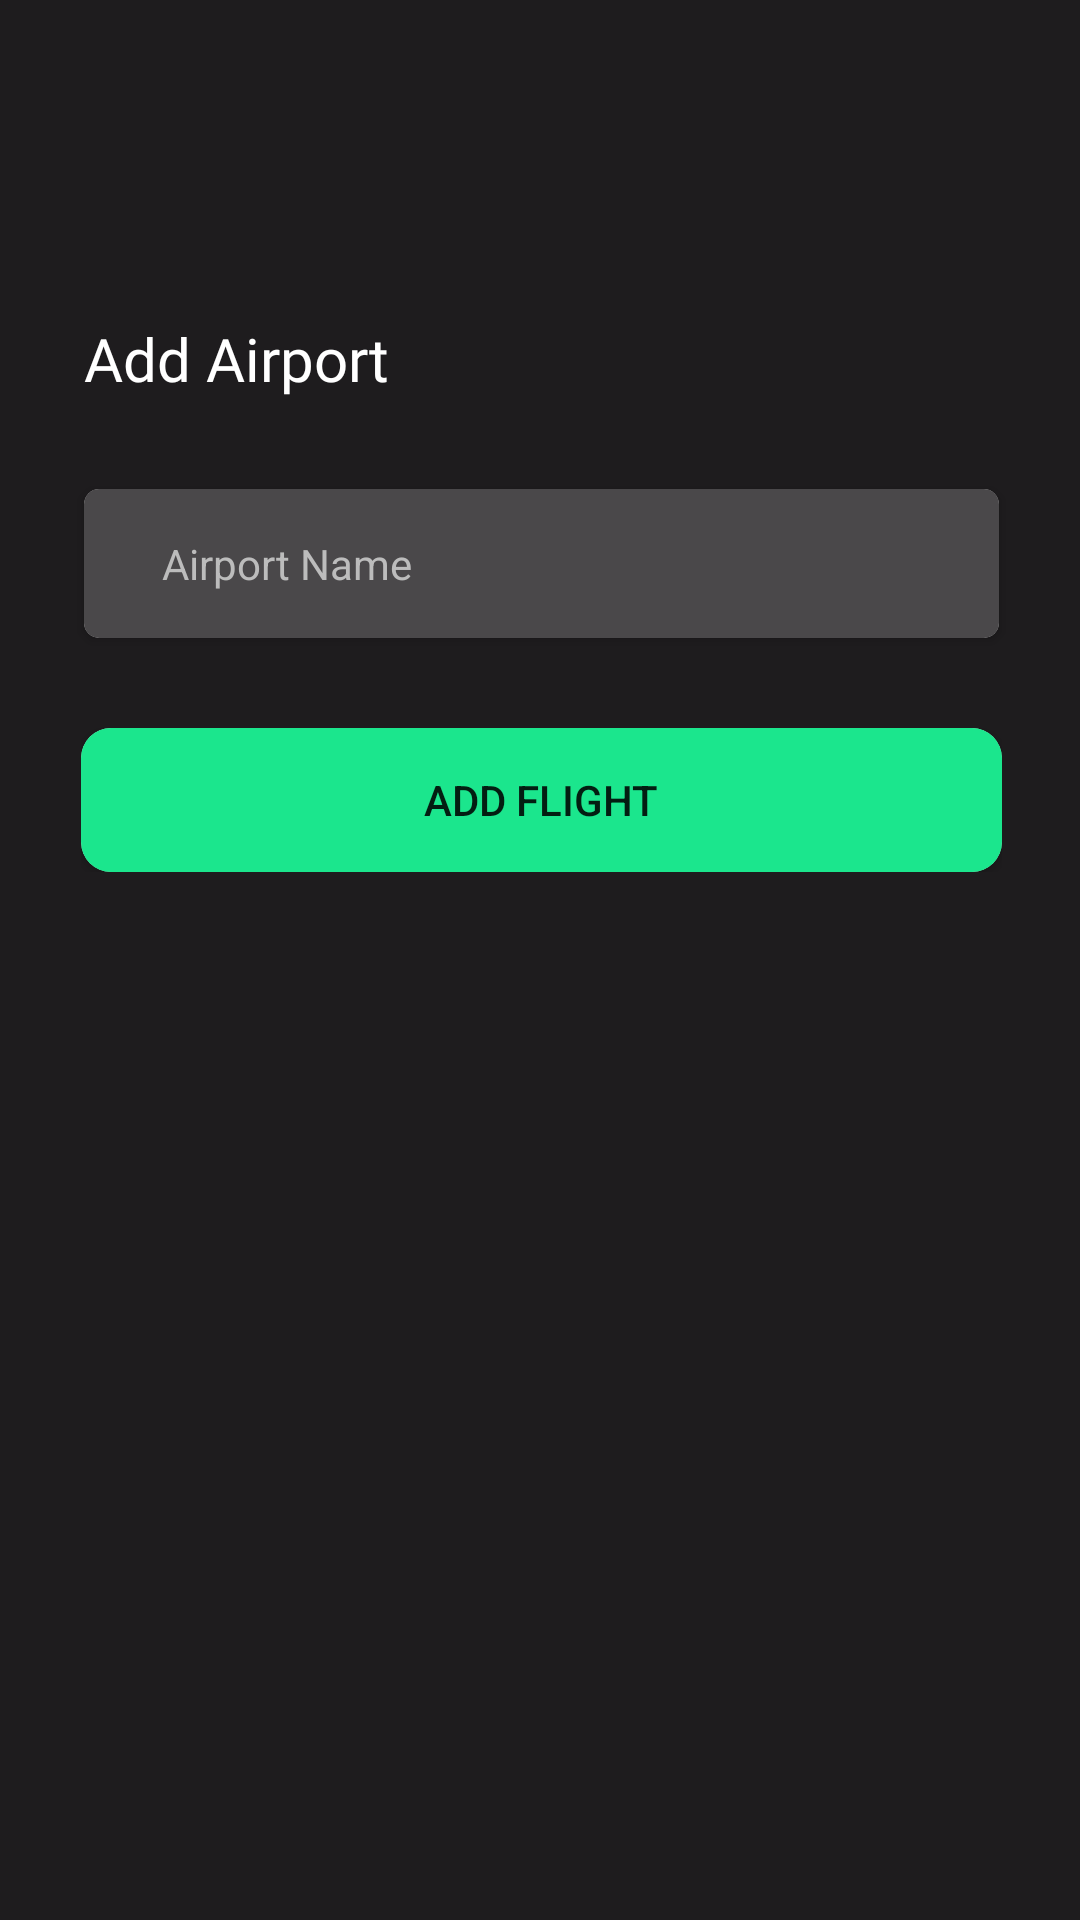

Layout XML and referenced resources for this Android screen:
<!-- AndroidManifest.xml: application theme AppTheme -->
<!-- res/layout/activity_add_airport.xml -->
<?xml version="1.0" encoding="utf-8"?>
<android.support.constraint.ConstraintLayout xmlns:android="http://schemas.android.com/apk/res/android"
    xmlns:app="http://schemas.android.com/apk/res-auto"
    xmlns:tools="http://schemas.android.com/tools"
    android:layout_width="match_parent"
    android:layout_height="match_parent"
    android:background="#1E1C1E"
    tools:context=".AddAirport">

    <LinearLayout
        android:id="@+id/linearLayout"
        android:layout_width="367dp"
        android:layout_height="wrap_content"
        android:layout_marginTop="74dp"
        android:layout_marginBottom="296dp"
        android:gravity="center_vertical"
        android:orientation="vertical"
        app:layout_constraintBottom_toBottomOf="parent"
        app:layout_constraintEnd_toEndOf="parent"
        app:layout_constraintStart_toStartOf="parent"
        app:layout_constraintTop_toTopOf="parent"
        app:layout_constraintVertical_bias="0.375">

        <TextView
            android:id="@+id/textView_item"
            android:layout_width="match_parent"
            android:layout_height="match_parent"
            android:layout_gravity="center"
            android:layout_marginBottom="15dp"
            android:fontFamily="@font/montserrat"
            android:paddingStart="31dp"
            android:text="Add Airport"
            android:textColor="#fff"
            android:textSize="20sp" />


        <android.support.v7.widget.CardView
            android:layout_width="match_parent"
            android:layout_height="wrap_content"
            android:layout_marginLeft="31dp"
            android:layout_marginTop="15dp"
            android:layout_marginRight="31dp"
            android:layout_marginBottom="30dp"
            app:cardBackgroundColor="@android:color/white"
            app:cardCornerRadius="5dp">

            <EditText
                android:id="@+id/edt_name"
                android:layout_width="match_parent"
                android:layout_height="wrap_content"
                android:background="#4A484A"
                android:hint="Airport Name"
                android:inputType="textEmailAddress"
                android:paddingLeft="26dp"
                android:paddingTop="15.44dp"
                android:paddingRight="10dp"
                android:paddingBottom="15.31dp"
                android:textColor="#BCBCBC"
                android:textColorHint="#BCBCBC"
                android:textSize="14dp" />

        </android.support.v7.widget.CardView>


        <LinearLayout
            android:layout_width="match_parent"
            android:layout_height="wrap_content"
            android:paddingLeft="30dp"
            android:paddingRight="30dp"
            android:layout_gravity="center_horizontal"
            android:orientation="horizontal">


            <android.support.v7.widget.CardView
                android:layout_width="match_parent"
                android:layout_height="match_parent"
                app:cardBackgroundColor="@android:color/white"
                app:cardCornerRadius="10dp">

                <Button
                    android:id="@+id/btn_add"
                    android:layout_width="match_parent"
                    android:layout_height="match_parent"
                    android:layout_gravity="center"
                    android:layout_weight="1"
                    android:background="@drawable/rounded_corner"
                    android:paddingTop="8.7dp"
                    android:paddingBottom="8.71dp"
                    android:text="ADD FLIGHT"
                    android:textAlignment="center"
                    android:textAllCaps="false"
                    android:textSize="14dp" />

            </android.support.v7.widget.CardView>


        </LinearLayout>



    </LinearLayout>

</android.support.constraint.ConstraintLayout>
<!-- resources referenced by this layout -->
<resources>
  <!-- drawable rounded_corner (drawable-xxxhdpi) -->
  <?xml version="1.0" encoding="utf-8"?>
  <shape
      xmlns:android="http://schemas.android.com/apk/res/android"
      android:shape="rectangle">
  
      
      <solid
          android:color="#1be68d" >
      </solid>
  
      
      
  
      
     
      
      <corners
          android:bottomLeftRadius="6dp"
          android:bottomRightRadius="6dp">
      </corners>
  
  </shape>
  <style name="AppTheme" parent="Theme.AppCompat.Light.DarkActionBar">
          
          <item name="colorPrimary">@color/colorPrimary</item>
          <item name="colorPrimaryDark">@color/colorPrimaryDark</item>
          <item name="colorAccent">@color/colorAccent</item>
      </style>
  <color name="colorPrimary">#1be68d</color>
  <color name="colorPrimaryDark">#1be68d</color>
  <color name="colorAccent">#FF4081</color>
</resources>
